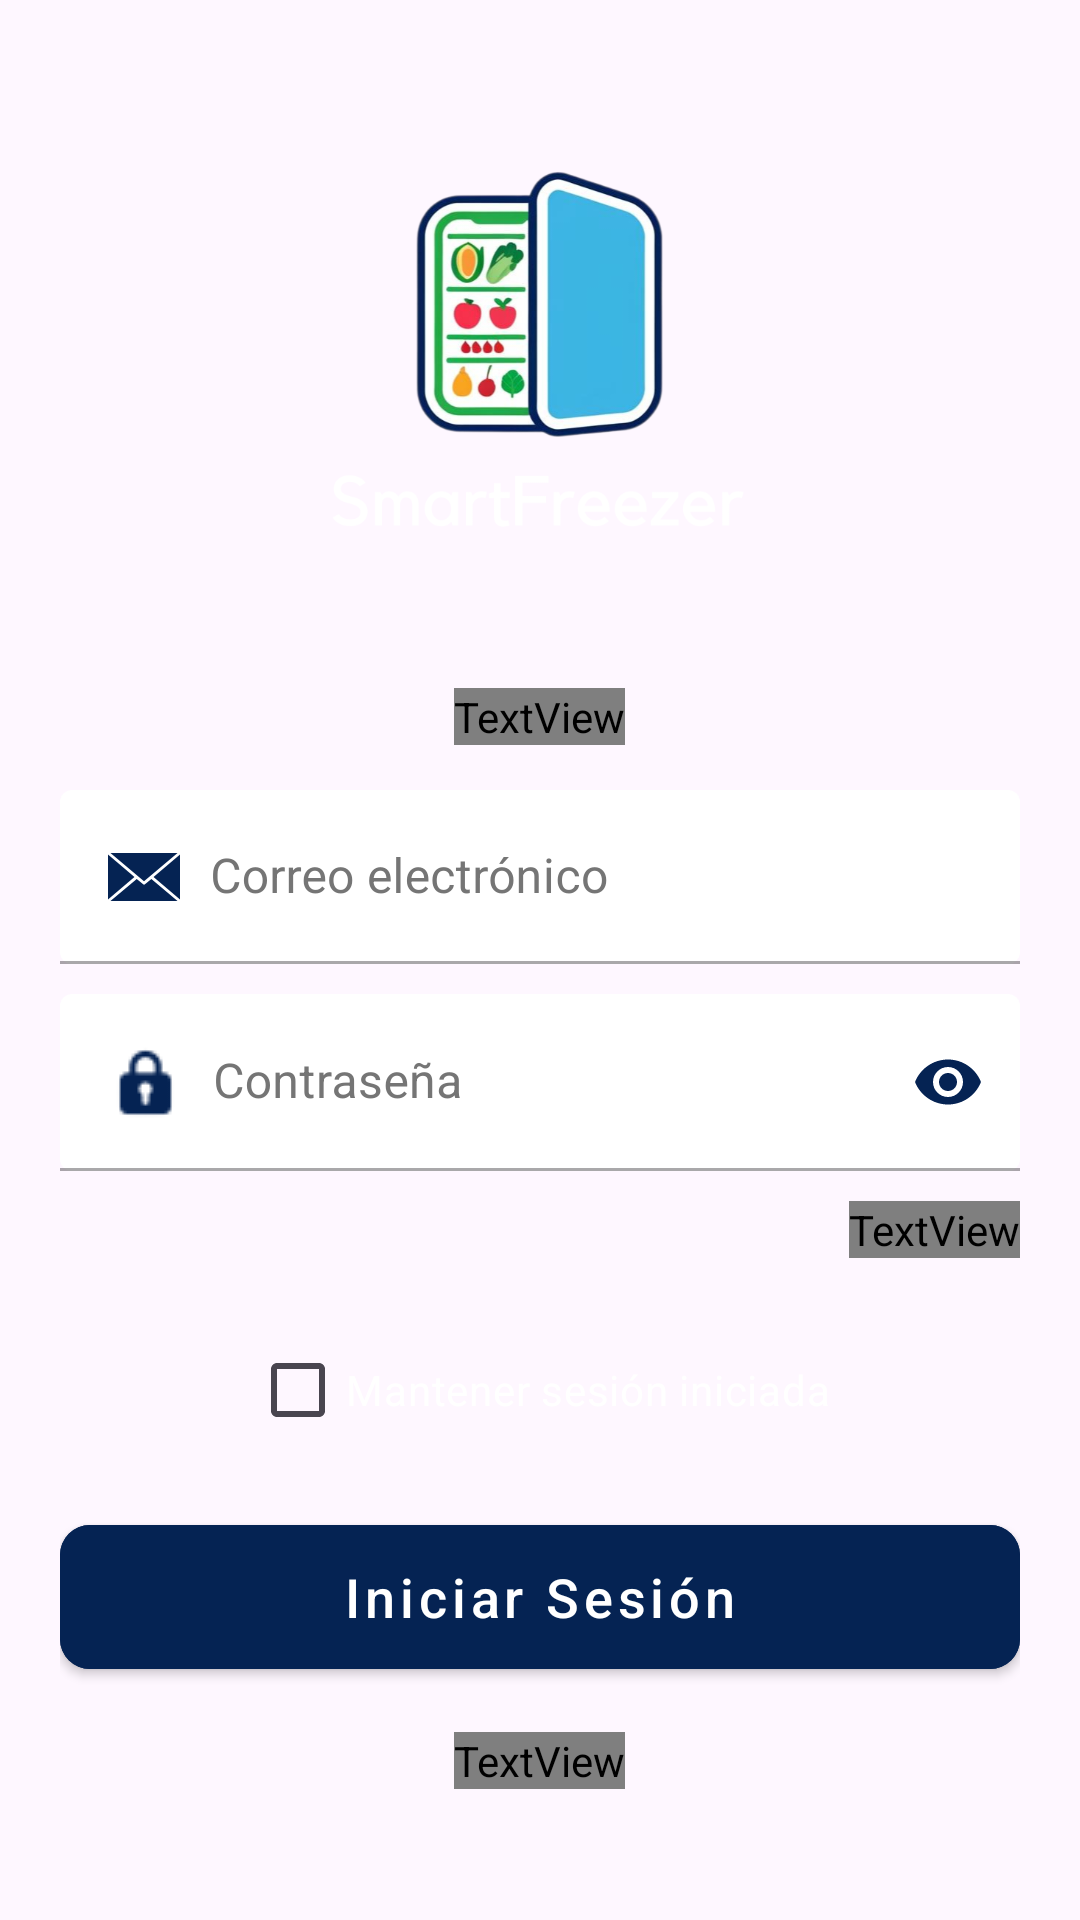

Write the Android layout XML for this screen, with the resource values it uses.
<!-- AndroidManifest.xml: application theme Theme.SmartFreezer -->
<!-- res/layout/activity_login.xml -->
<?xml version="1.0" encoding="utf-8"?>
<LinearLayout xmlns:android="http://schemas.android.com/apk/res/android"
    xmlns:app="http://schemas.android.com/apk/res-auto"
    android:layout_width="match_parent"
    android:layout_height="match_parent"
    android:gravity="center"
    android:orientation="vertical"
    android:padding="20dp"
    android:background="@drawable/background1">

    
    <ImageView
        android:id="@+id/logo"
        android:layout_width="275dp"
        android:layout_height="275dp"
        android:layout_marginTop="-80dp"
        android:layout_marginBottom="-10dp"
        android:contentDescription="@string/logo_de_la_app"
        android:src="@drawable/smartfreezer__3_" />

    
    <TextView
        android:id="@+id/createAccountTitle"
        style="@style/CustomTextStyle"
        android:layout_width="wrap_content"
        android:layout_height="wrap_content"
        android:layout_marginBottom="15dp"
        android:text="@string/login_user"
        android:textColor="@color/white"
        android:textSize="24sp" />

    
    <com.google.android.material.textfield.TextInputLayout
        android:id="@+id/emailInputLayout"
        style="@style/AppTextInputLayout"
        android:layout_width="match_parent"
        android:layout_height="wrap_content"
        android:hint="@string/mail"
        android:textColorHint="#757575"
        app:boxBackgroundMode="filled"
        app:boxBackgroundColor="@android:color/white">

        <com.google.android.material.textfield.TextInputEditText
            android:id="@+id/emailInput"
            android:layout_width="match_parent"
            android:layout_height="wrap_content"
            android:drawableStart="@drawable/ic_email"
            android:drawablePadding="10dp"
            app:drawableTint="@color/purpleButton"
            android:textColor="@color/purpleButton" />
    </com.google.android.material.textfield.TextInputLayout>

    
    <com.google.android.material.textfield.TextInputLayout
        android:id="@+id/passwordInputLayout"
        style="@style/AppTextInputLayout"
        android:layout_width="match_parent"
        android:layout_height="wrap_content"
        android:hint="@string/password"
        android:textColorHint="#757575"
        app:endIconMode="password_toggle"
        app:endIconTint="@color/purpleButton"
        app:boxBackgroundMode="filled"
        app:boxBackgroundColor="@android:color/white"
        android:layout_marginTop="10dp">

        <com.google.android.material.textfield.TextInputEditText
            android:id="@+id/passwordInput"
            android:layout_width="match_parent"
            android:layout_height="wrap_content"
            android:inputType="textPassword"
            android:drawableStart="@drawable/ic_lock"
            android:drawablePadding="10dp"
            app:drawableTint="@color/purpleButton"
            android:textColor="@color/purpleButton" />
    </com.google.android.material.textfield.TextInputLayout>

    
    <TextView
        android:id="@+id/forgotPassword"
        style="@style/CustomTextStyle"
        android:layout_width="wrap_content"
        android:layout_height="wrap_content"
        android:layout_gravity="end"
        android:layout_marginTop="10dp"
        android:clickable="true"
        android:focusable="true"
        android:text="@string/forgotpass"
        android:textColor="@color/white"
        android:textSize="16sp"
        android:textStyle="bold" />

    
    <com.google.android.material.checkbox.MaterialCheckBox
        android:id="@+id/keepLoggedIn"
        android:layout_width="wrap_content"
        android:layout_height="wrap_content"
        android:text="@string/keeploggedin"
        android:textColor="@color/white"
        android:layout_marginTop="20dp" />

    
    <com.google.android.material.button.MaterialButton
        android:id="@+id/loginButton"
        style="@style/Widget.MaterialComponents.Button"
        android:layout_width="match_parent"
        android:layout_height="60dp"
        android:layout_marginTop="15dp"
        android:backgroundTint="@color/purpleButton"
        android:text="@string/login"
        android:textAllCaps="false"
        android:textColor="@android:color/white"
        android:textSize="18sp"
        app:cornerRadius="10dp" />

    
    <TextView
        android:id="@+id/registerLink"
        style="@style/CustomTextStyle"
        android:layout_width="wrap_content"
        android:layout_height="wrap_content"
        android:layout_marginTop="15dp"
        android:clickable="true"
        android:focusable="true"
        android:text="@string/noaccount"
        android:textColor="@color/white"
        android:textSize="16sp"
        android:textStyle="bold"
        android:layout_gravity="center" />
</LinearLayout>
<!-- resources referenced by this layout -->
<resources>
  <color name="purpleButton">#052353</color>
  <color name="white">#FFFFFFFF</color>#
  <!-- drawable ic_email (drawable) -->
  <vector xmlns:android="http://schemas.android.com/apk/res/android" android:height="24dp" android:viewportHeight="490" android:viewportWidth="490" android:width="24dp">
        
      <path android:fillColor="#000000" android:pathData="M295.2,257.8L251.4,295c-3.5,2.9 -8.6,2.9 -12,0l-43.8,-37.1L16.7,409.1h456.6L295.2,257.8z"/>
        
      <path android:fillColor="#000000" android:pathData="M0,92.2l0,305.6l180.1,-152.8z"/>
        
      <path android:fillColor="#000000" android:pathData="M16.7,80.9l228.3,193.7l228.3,-193.7z"/>
        
      <path android:fillColor="#000000" android:pathData="M309.9,245l180.1,152.8l0,-305.6z"/>
      
  </vector>
  <!-- drawable ic_lock: png bitmap (drawable, 496 bytes) -->
  <!-- drawable smartfreezer__3_: png bitmap (drawable-xxxhdpi, 129001 bytes) -->
  <string name="forgotpass"><u>¿Olvidaste tu contraseña?</u></string>
  <string name="keeploggedin">Mantener sesión iniciada</string>
  <string name="login">Iniciar Sesión</string>
  <string name="login_user">Iniciar usuario</string>
  <string name="logo_de_la_app">Logo de la app</string>
  <string name="mail">Correo electrónico</string>
  <string name="noaccount"><u>¿No tienes cuenta? Regístrate</u></string>
  <string name="password">Contraseña</string>
  <style name="AppTextInputLayout" parent="Widget.MaterialComponents.TextInputLayout.OutlinedBox">
          <item name="boxStrokeErrorColor">@color/red</item> 
          <item name="errorTextAppearance">@style/AppTextInputLayoutError</item> 
      </style>
  <style name="CustomTextStyle">
          <item name="android:fontFamily">@font/roboto</item>
          <item name="android:textColor">@color/white</item>
          <item name="android:textSize">16sp</item>
      </style>
  <style name="Theme.SmartFreezer" parent="android:Theme.Material.Light.NoActionBar" />
  <color name="red">#FF0000</color>
  <style name="AppTextInputLayoutError" parent="TextAppearance.MaterialComponents.Caption">
          <item name="android:textColor">@color/red</item> 
      </style>
</resources>
